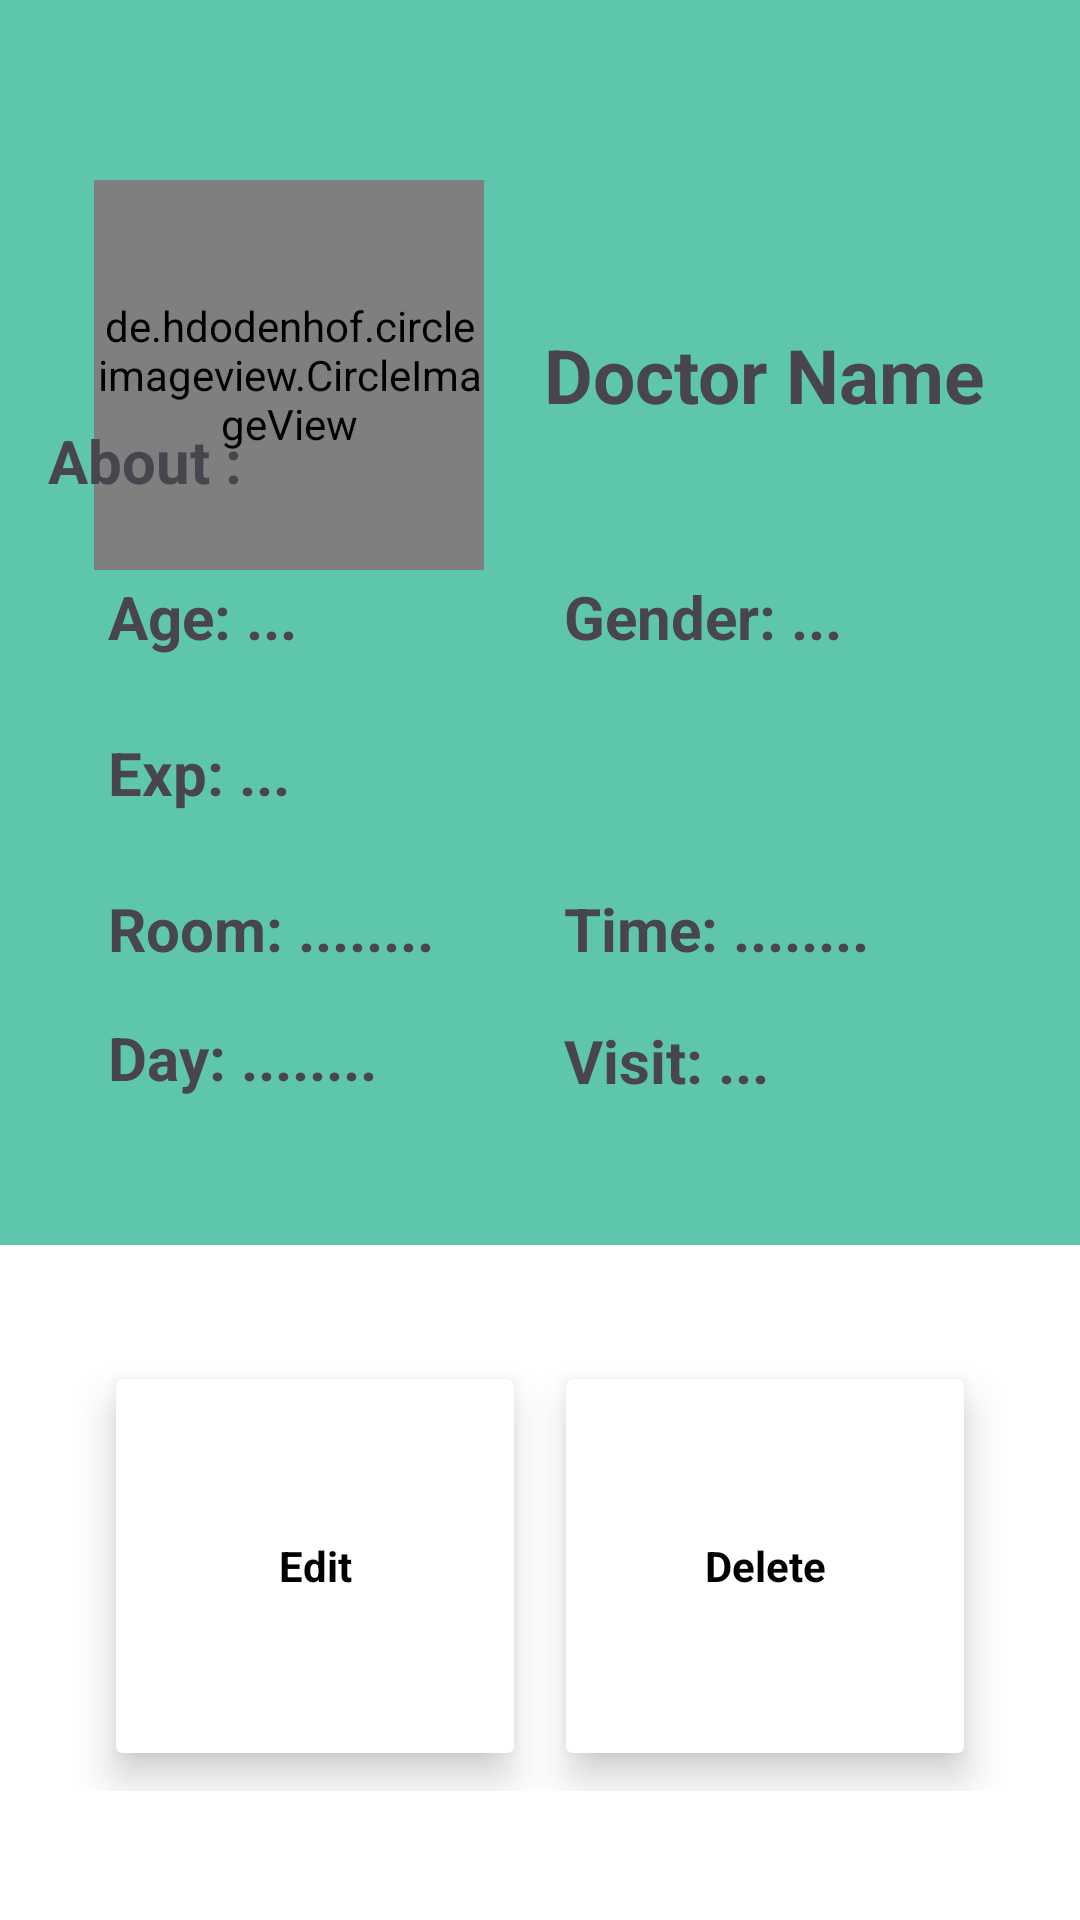

The Android layout XML behind this screen, and the referenced resources:
<!-- AndroidManifest.xml: application theme Theme.CardioAdmin -->
<!-- res/layout/activity_doctor_view.xml -->
<?xml version="1.0" encoding="utf-8"?>
<androidx.drawerlayout.widget.DrawerLayout
    xmlns:android="http://schemas.android.com/apk/res/android"
    xmlns:app="http://schemas.android.com/apk/res-auto"
    xmlns:tools="http://schemas.android.com/tools"
    android:layout_width="match_parent"
    android:layout_height="match_parent"
    android:id="@+id/drawer_layout"
    android:fitsSystemWindows="true">

    <ImageView
        android:id="@+id/imageView11"
        android:layout_width="43dp"
        android:layout_height="45dp"
        app:layout_constraintBottom_toTopOf="@+id/view"
        app:layout_constraintEnd_toEndOf="parent"
        app:srcCompat="@drawable/menu_white" />

    <androidx.constraintlayout.widget.ConstraintLayout
        android:layout_width="match_parent"
        android:layout_height="match_parent"
        android:background="#5FC6AE"
        tools:context=".ProfileActivity">

        <View
            android:id="@+id/view"
            android:layout_width="410dp"
            android:layout_height="225dp"
            android:background="@color/white"
            app:layout_constraintBottom_toBottomOf="parent"
            app:layout_constraintStart_toStartOf="parent" />


        <LinearLayout
            android:layout_width="match_parent"
            android:layout_height="wrap_content"
            android:layout_gravity="center_vertical|center_horizontal"
            android:layout_marginTop="32dp"
            android:gravity="center_horizontal"
            app:layout_constraintStart_toStartOf="parent"
            app:layout_constraintTop_toTopOf="@+id/view">

            <androidx.cardview.widget.CardView
                android:id="@+id/edit"
                android:layout_width="150dp"
                android:layout_height="150dp"
                android:layout_row="0"
                android:layout_rowWeight="1"
                android:layout_column="0"
                android:layout_columnWeight="1"
                android:layout_gravity="fill"
                app:cardElevation="8dp"
                app:cardUseCompatPadding="true"
                app:layout_constraintBottom_toBottomOf="parent"
                app:layout_constraintEnd_toEndOf="parent">


                <TextView
                    android:id="@+id/textView16"
                    android:layout_width="60dp"
                    android:layout_height="wrap_content"
                    android:layout_gravity="center_vertical|center_horizontal"
                    android:text="Edit"
                    android:textAlignment="center"
                    android:textColor="@color/black"
                    android:textStyle="bold" />
            </androidx.cardview.widget.CardView>

            <androidx.cardview.widget.CardView
                android:id="@+id/delete"
                android:layout_width="150dp"
                android:layout_height="150dp"
                android:layout_row="0"
                android:layout_rowWeight="1"
                android:layout_column="0"
                android:layout_columnWeight="1"
                android:layout_gravity="fill"
                app:cardElevation="8dp"
                app:cardUseCompatPadding="true"
                app:layout_constraintBottom_toBottomOf="parent"
                app:layout_constraintEnd_toEndOf="parent">


                <TextView
                    android:id="@+id/textView17"
                    android:layout_width="60dp"
                    android:layout_height="wrap_content"
                    android:layout_gravity="center_vertical|center_horizontal"
                    android:text="Delete"
                    android:textAlignment="center"
                    android:textColor="@color/black"
                    android:textStyle="bold" />
            </androidx.cardview.widget.CardView>
        </LinearLayout>

        <LinearLayout
            android:id="@+id/linearLayout3"
            android:layout_width="match_parent"
            android:layout_height="wrap_content"
            android:layout_gravity="center_vertical|center_horizontal"
            android:layout_marginTop="60dp"
            android:gravity="center_horizontal"
            app:layout_constraintTop_toTopOf="parent"
            tools:layout_editor_absoluteX="0dp">

            <de.hdodenhof.circleimageview.CircleImageView
                android:id="@+id/imageView4"
                android:layout_width="130dp"
                android:layout_height="130dp"
                android:src="@drawable/editprofile"
                app:civ_border_color="@color/black"
                app:civ_border_width="3dp"
                app:civ_circle_background_color="@color/white"
                app:layout_constraintBottom_toTopOf="@+id/view"
                app:layout_constraintEnd_toEndOf="parent" />

            <TextView
                android:id="@+id/tieName"
                android:layout_width="wrap_content"
                android:layout_height="wrap_content"
                android:layout_gravity="center_vertical"
                android:layout_marginStart="20dp"
                android:maxWidth="220dp"
                android:text="Doctor Name"
                android:textSize="25sp"
                android:textStyle="bold"
                app:layout_constraintBottom_toTopOf="@+id/view"
                app:layout_constraintStart_toEndOf="@+id/imageView4" />

        </LinearLayout>

        <TextView
            android:id="@+id/visit"
            android:layout_width="wrap_content"
            android:layout_height="wrap_content"
            android:layout_marginStart="188dp"
            android:layout_marginBottom="48dp"
            android:maxWidth="160dp"
            android:text="Visit: ..."
            android:textSize="20sp"
            android:textStyle="bold"
            app:layout_constraintBottom_toTopOf="@+id/view"
            app:layout_constraintStart_toStartOf="parent" />

        <TextView
            android:id="@+id/about"
            android:layout_width="370dp"
            android:layout_height="wrap_content"
            android:layout_marginStart="16dp"
            android:layout_marginBottom="248dp"
            android:maxWidth="160dp"
            android:text="About :"
            android:textSize="20sp"
            android:textStyle="bold"
            app:layout_constraintBottom_toTopOf="@+id/view"
            app:layout_constraintStart_toStartOf="parent" />

        <TextView
            android:id="@+id/gender"
            android:layout_width="wrap_content"
            android:layout_height="wrap_content"
            android:layout_marginStart="188dp"
            android:layout_marginBottom="196dp"
            android:maxWidth="160dp"
            android:text="Gender: ..."
            android:textSize="20sp"
            android:textStyle="bold"
            app:layout_constraintBottom_toTopOf="@+id/view"
            app:layout_constraintStart_toStartOf="parent" />

        <TextView
            android:id="@+id/age"
            android:layout_width="wrap_content"
            android:layout_height="wrap_content"
            android:layout_marginStart="36dp"
            android:layout_marginBottom="196dp"
            android:maxWidth="160dp"
            android:text="Age: ..."
            android:textSize="20sp"
            android:textStyle="bold"
            app:layout_constraintBottom_toTopOf="@+id/view"
            app:layout_constraintStart_toStartOf="parent" />

        <TextView
            android:id="@+id/time"
            android:layout_width="wrap_content"
            android:layout_height="wrap_content"
            android:layout_marginStart="188dp"
            android:layout_marginBottom="92dp"
            android:maxWidth="350dp"
            android:text="Time: ........"
            android:textSize="20sp"
            android:textStyle="bold"
            app:layout_constraintBottom_toTopOf="@+id/view"
            app:layout_constraintStart_toStartOf="parent" />

        <TextView
            android:id="@+id/day"
            android:layout_width="135dp"
            android:layout_height="wrap_content"
            android:layout_marginStart="36dp"
            android:layout_marginTop="16dp"
            android:text="Day: ........"
            android:textSize="20sp"
            android:textStyle="bold"
            app:layout_constraintEnd_toStartOf="@+id/visit"
            app:layout_constraintHorizontal_bias="0.0"
            app:layout_constraintStart_toStartOf="parent"
            app:layout_constraintTop_toBottomOf="@+id/room" />

        <TextView
            android:id="@+id/exp"
            android:layout_width="200dp"
            android:layout_height="wrap_content"
            android:layout_marginStart="36dp"
            android:layout_marginBottom="144dp"
            android:maxWidth="160dp"
            android:text="Exp: ..."
            android:textSize="20sp"
            android:textStyle="bold"
            app:layout_constraintBottom_toTopOf="@+id/view"
            app:layout_constraintStart_toStartOf="parent" />

        <TextView
            android:id="@+id/room"
            android:layout_width="wrap_content"
            android:layout_height="wrap_content"
            android:layout_marginStart="36dp"
            android:layout_marginBottom="92dp"
            android:maxWidth="350dp"
            android:text="Room: ........"
            android:textSize="20sp"
            android:textStyle="bold"
            app:layout_constraintBottom_toTopOf="@+id/view"
            app:layout_constraintStart_toStartOf="parent" />

        <ImageView
            android:id="@+id/backbtn"
            android:layout_width="35dp"
            android:layout_height="35dp"
            android:layout_marginStart="10dp"
            android:layout_marginBottom="10dp"
            app:layout_constraintBottom_toTopOf="@+id/linearLayout3"
            app:layout_constraintStart_toStartOf="parent"
            app:srcCompat="@drawable/back" />

    </androidx.constraintlayout.widget.ConstraintLayout>



</androidx.drawerlayout.widget.DrawerLayout>
<!-- resources referenced by this layout -->
<resources>
  <style name="Theme.CardioAdmin" parent="Base.Theme.CardioAdmin" />
  <style name="Base.Theme.CardioAdmin" parent="Theme.Material3.DayNight.NoActionBar">
          
          
      </style>
  <!-- not gathered from this repository: default colours our renderer supplied (Android Studio template values) -->
  <color name="black">#FF000000</color>
  <color name="white">#FFFFFFFF</color>
</resources>
